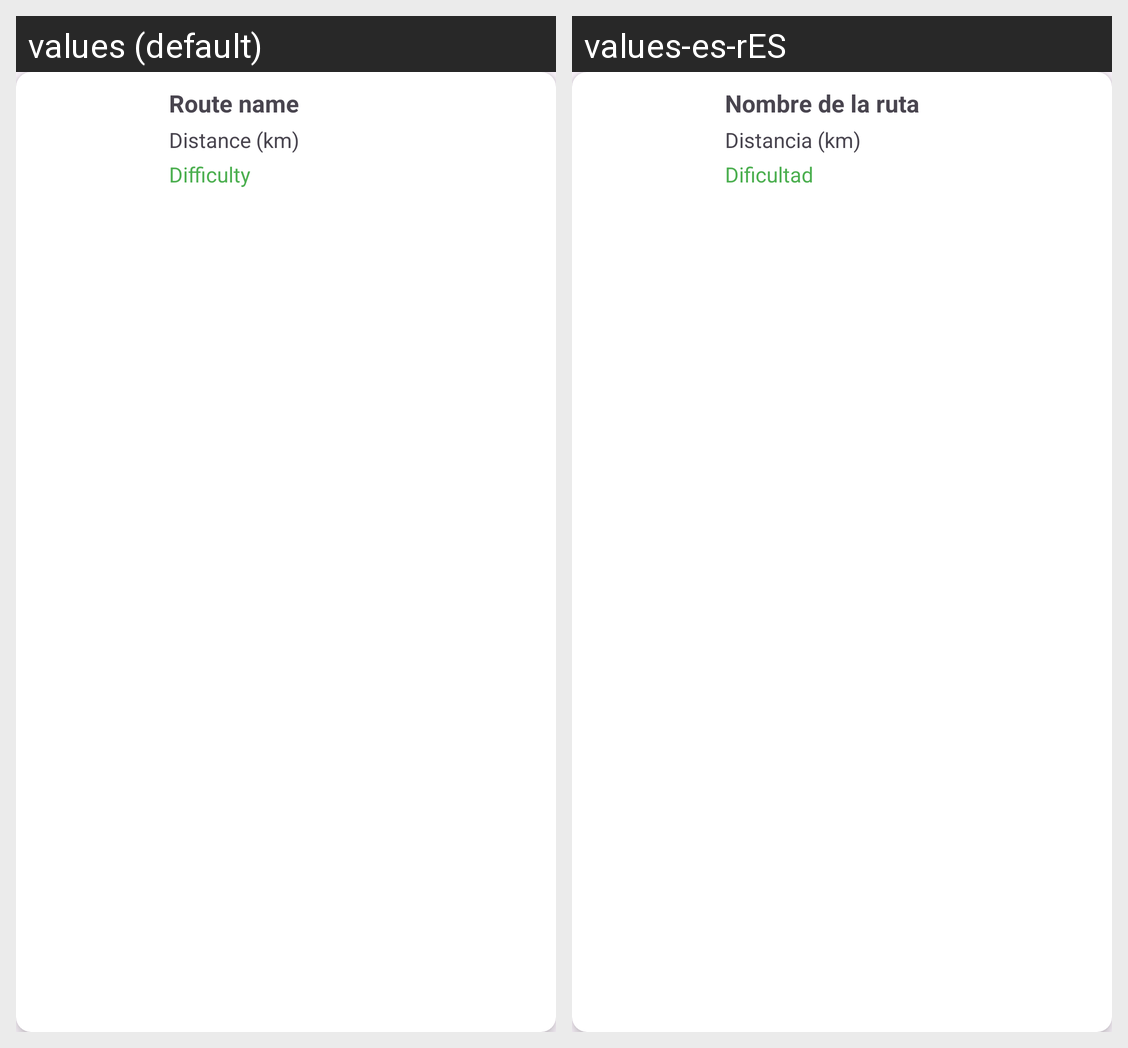

Strings drawn on this Android screen and how each of the app's shown locales translates them:
Android screen res/layout/listado_ruta.xml rendered under 2 locales, left to right: values (default), values-es-rES. Device: Nexus 5 (rendered at 1080×1920; each locale shown at half size, 540×960, under a caption strip naming it); theme Theme.AplicacionSenderismo.
Strings drawn on this screen, with the default value and each locale's value (text and hints the layout hard-codes, and strings that could not be matched under every locale, appear in the picture but are not listed):

lblNombreRuta
  values: Route name
  values-es-rES: Nombre de la ruta

nBoxDistancia
  values: Distance (km)
  values-es-rES: Distancia (km)

lblDificultad
  values: Difficulty
  values-es-rES: Dificultad
